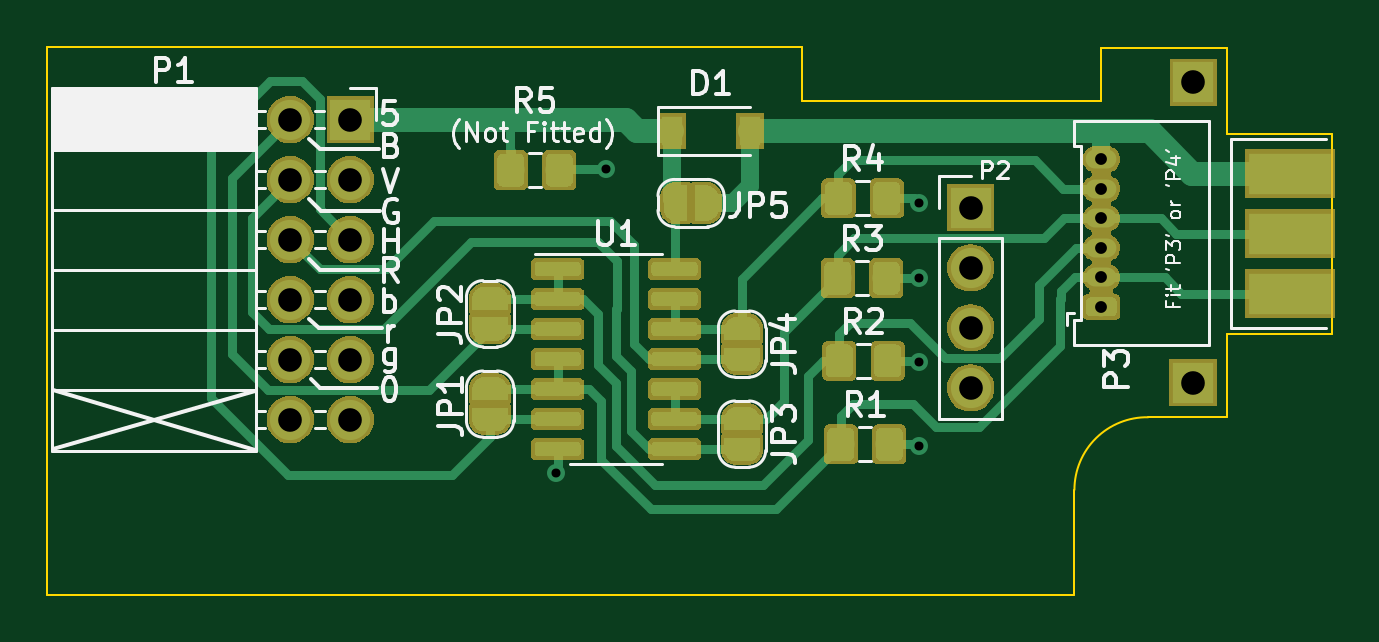
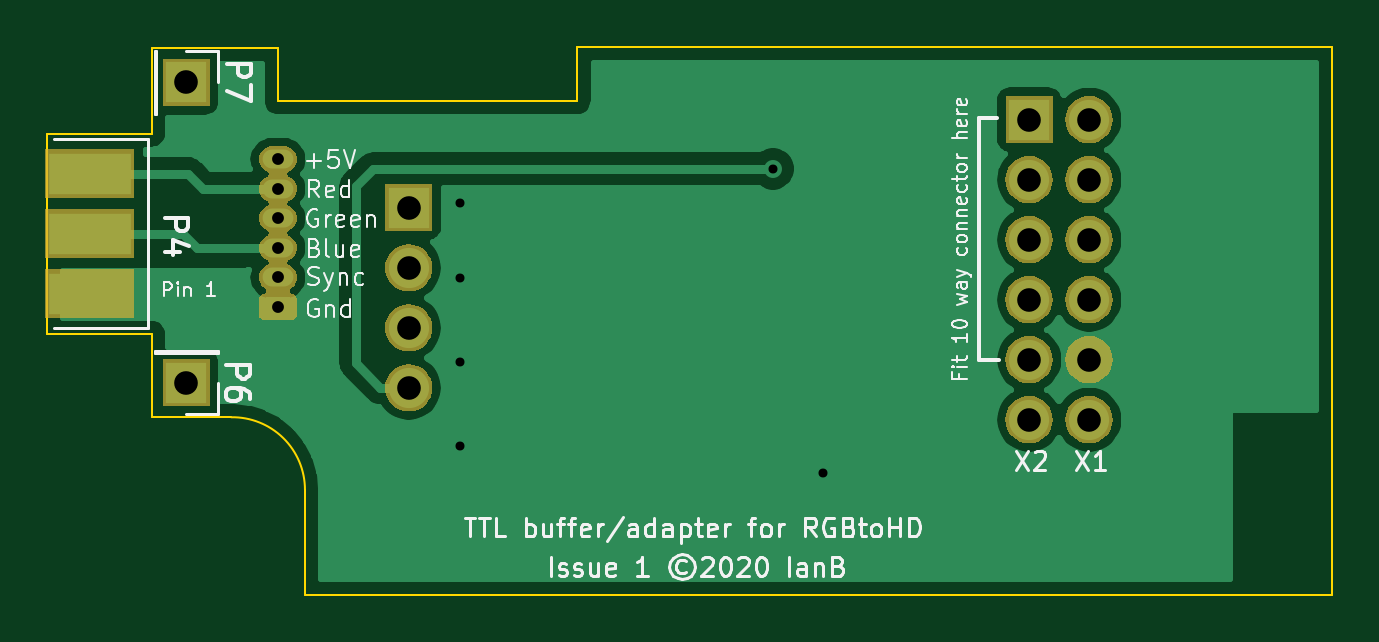
Circuit board: 8 layer files. Board 54.4 x 23.2 mm.
- bottom_copper: buffer-B_Cu.gbl (31072 bytes)
- bottom_mask: buffer-B_Mask.gbs (21535 bytes)
- bottom_silk: buffer-B_SilkS.gbo (27428 bytes)
- outline: buffer-Edge_Cuts.gm1 (1318 bytes)
- top_copper: buffer-F_Cu.gtl (63323 bytes)
- top_mask: buffer-F_Mask.gts (66520 bytes)
- top_silk: buffer-F_SilkS.gto (24791 bytes)
- drill: buffer.drl (748 bytes)

=== bottom_copper: buffer-B_Cu.gbl (31072 bytes, source omitted) ===
=== bottom_mask: buffer-B_Mask.gbs (21535 bytes, source omitted) ===
=== bottom_silk: buffer-B_SilkS.gbo (27428 bytes, source omitted) ===
=== outline: buffer-Edge_Cuts.gm1 ===
G04 #@! TF.GenerationSoftware,KiCad,Pcbnew,(5.1.4)-1*
G04 #@! TF.CreationDate,2020-02-28T01:49:18+00:00*
G04 #@! TF.ProjectId,buffer,62756666-6572-42e6-9b69-6361645f7063,rev?*
G04 #@! TF.SameCoordinates,Original*
G04 #@! TF.FileFunction,Profile,NP*
%FSLAX46Y46*%
G04 Gerber Fmt 4.6, Leading zero omitted, Abs format (unit mm)*
G04 Created by KiCad (PCBNEW (5.1.4)-1) date 2020-02-28 01:49:18*
%MOMM*%
%LPD*%
G04 APERTURE LIST*
%ADD10C,0.100000*%
G04 APERTURE END LIST*
D10*
X77488600Y-43441620D02*
X77488600Y-46974760D01*
X81933600Y-34963100D02*
X81933600Y-43441620D01*
X77488600Y-31328360D02*
X77488600Y-34963100D01*
X74135799Y-46974760D02*
X77488600Y-46974760D01*
X71011181Y-50048160D02*
X71011600Y-54493160D01*
X81933600Y-43441620D02*
X77488600Y-43441620D01*
X81933600Y-34963100D02*
X77488600Y-34963100D01*
X72154600Y-31328360D02*
X77488600Y-31328360D01*
X27526800Y-54493160D02*
X71011600Y-54493160D01*
X72154600Y-33588960D02*
X72154600Y-31328360D01*
X71367200Y-33588960D02*
X72154600Y-33588960D01*
X71367200Y-33588960D02*
X59480000Y-33588960D01*
X59480000Y-33588960D02*
X59480000Y-32826960D01*
X59480000Y-31302960D02*
X59480000Y-32826960D01*
X27526800Y-31302960D02*
X59480000Y-31302960D01*
X27526800Y-31302960D02*
X27526800Y-54493160D01*
X71011181Y-50048160D02*
G75*
G02X74135799Y-46974760I3073819J1D01*
G01*
M02*

=== top_copper: buffer-F_Cu.gtl (63323 bytes, source omitted) ===
=== top_mask: buffer-F_Mask.gts (66520 bytes, source omitted) ===
=== top_silk: buffer-F_SilkS.gto (24791 bytes, source omitted) ===
=== drill: buffer.drl ===
M48
; DRILL file {KiCad (5.1.4)-1} date 28/02/2020 01:49:16
; FORMAT={-:-/ absolute / inch / decimal}
; #@! TF.CreationDate,2020-02-28T01:49:16+00:00
; #@! TF.GenerationSoftware,Kicad,Pcbnew,(5.1.4)-1
FMAT,2
INCH
T1C0.0150
T2C0.0197
T3C0.0394
%
G90
G05
T1
X1.9317Y-1.9424
X2.0157Y-1.4354
X2.5367Y-1.4924
X2.5367Y-1.6174
X2.5367Y-1.7574
X2.5367Y-1.8974
T2
X2.8407Y-1.4193
X2.8407Y-1.4685
X2.8407Y-1.5178
X2.8407Y-1.567
X2.8407Y-1.6162
X2.8407Y-1.6654
T3
X1.4887Y-1.3534
X1.4887Y-1.4534
X1.4887Y-1.5534
X1.4887Y-1.6534
X1.4887Y-1.7534
X1.4887Y-1.8534
X1.5887Y-1.3534
X1.5887Y-1.4534
X1.5887Y-1.5534
X1.5887Y-1.6534
X1.5887Y-1.7534
X1.5887Y-1.8534
X2.6227Y-1.5004
X2.6227Y-1.6004
X2.6227Y-1.7004
X2.6227Y-1.8004
X2.9934Y-1.7915
X2.9937Y-1.2914
T0
M30

